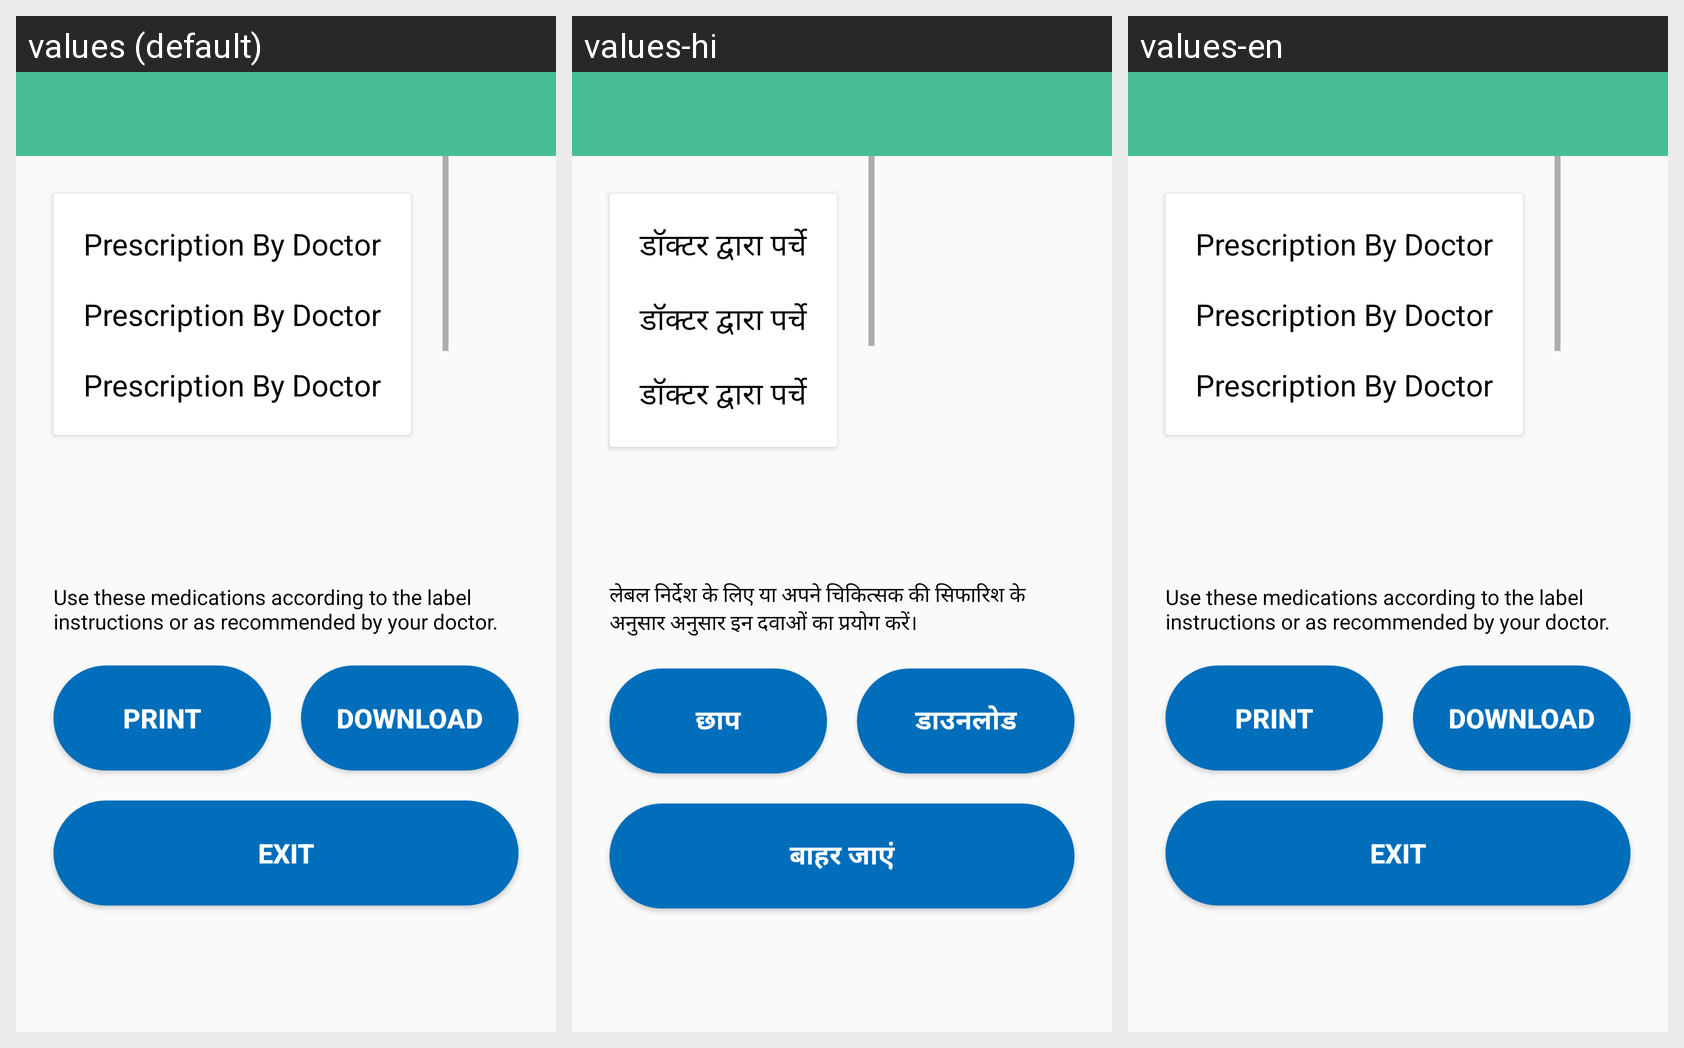

Strings drawn on this Android screen and how each of the app's shown locales translates them:
Android screen res/layout/activity_prescription.xml rendered under 3 locales, left to right: values (default), values-hi, values-en. Device: Nexus 5 (rendered at 1080×1920; each locale shown at half size, 540×960, under a caption strip naming it); theme AppTheme.NoActionBar.
Strings drawn on this screen, with the default value and each locale's value (text and hints the layout hard-codes, and strings that could not be matched under every locale, appear in the picture but are not listed):

prescrption
  values: Prescription By Doctor
  values-hi: डॉक्टर द्वारा पर्चे
  values-en: Prescription By Doctor

note
  values: Use these medications according to the label instructions or as recommended by your doctor.
  values-hi: लेबल निर्देश के लिए या अपने चिकित्सक की सिफारिश के अनुसार अनुसार इन दवाओं का प्रयोग करें।
  values-en: Use these medications according to the label instructions or as recommended by your doctor.

print
  values: Print
  values-hi: छाप
  values-en: Print

download
  values: Download
  values-hi: डाउनलोड
  values-en: Download

exit
  values: Exit
  values-hi: बाहर जाएं
  values-en: Exit
